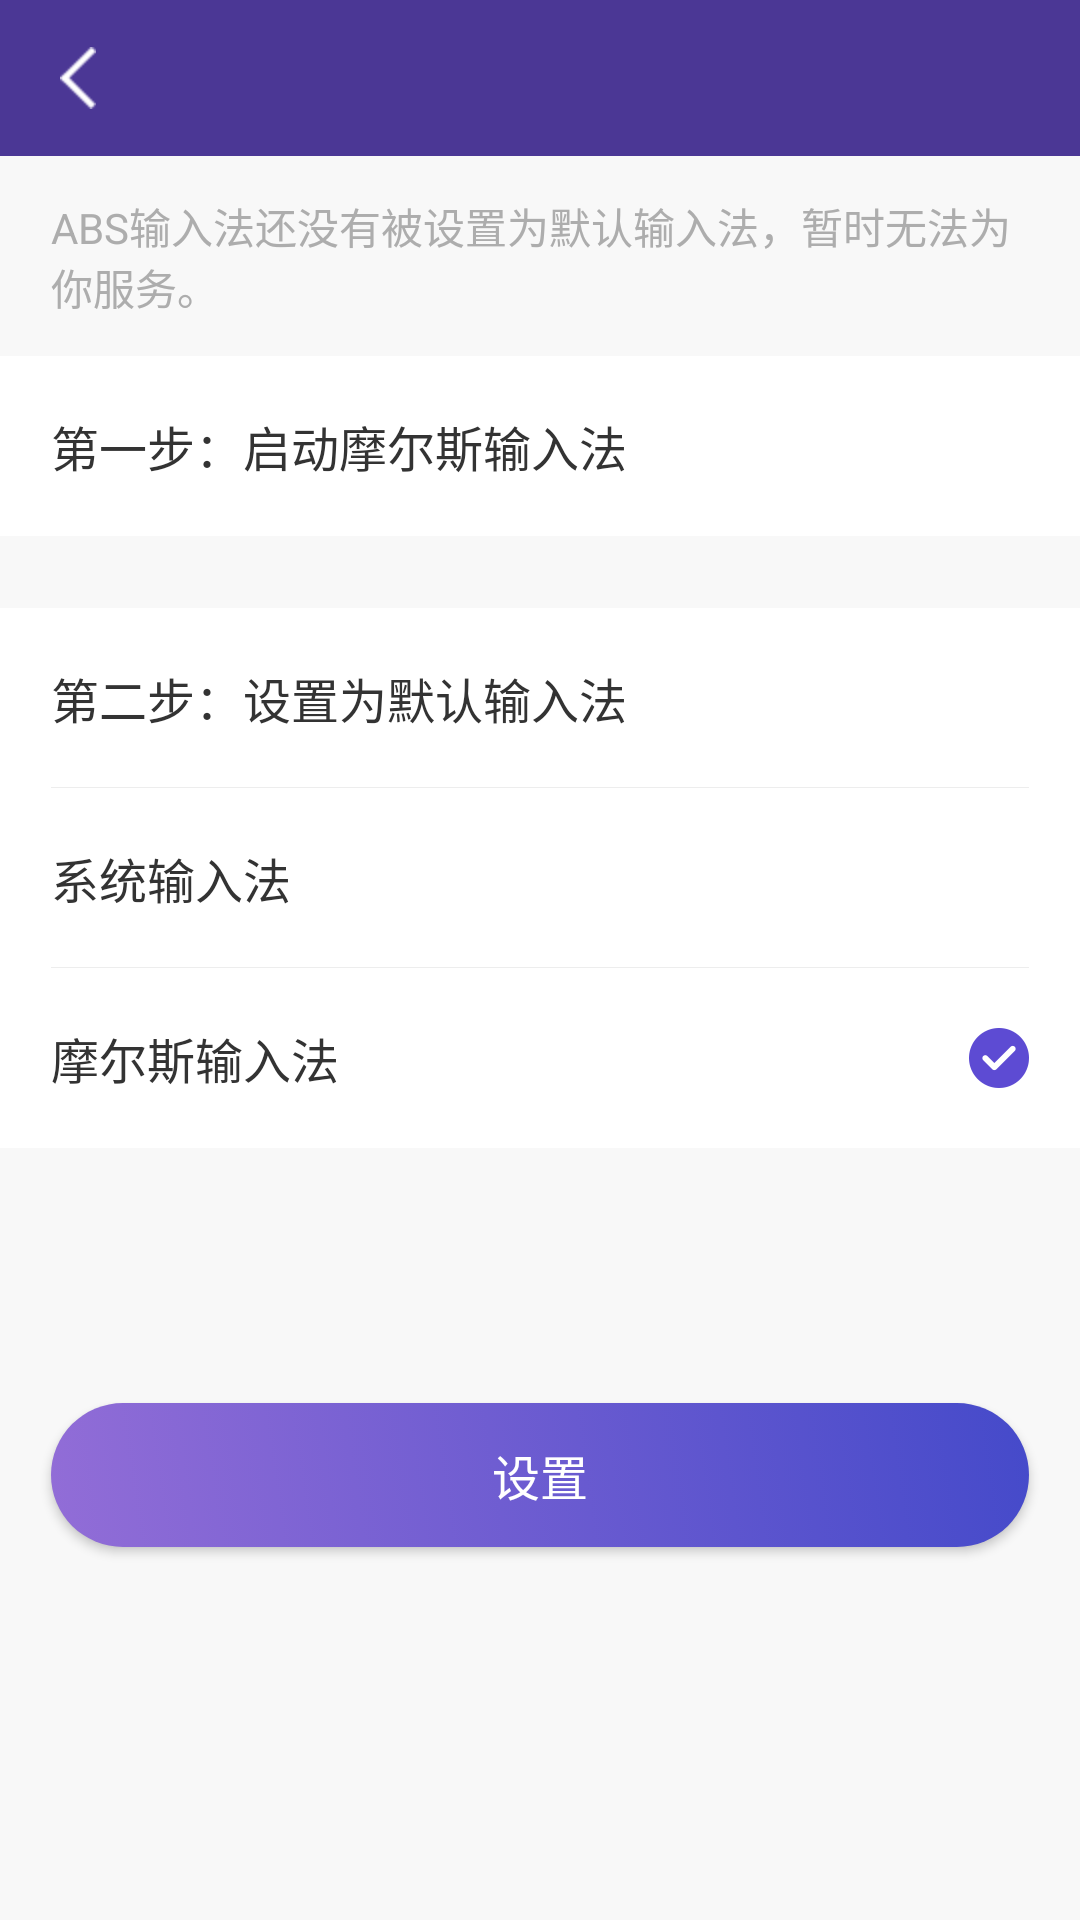

This screen was rendered from an Android layout file. Write that file and the resources it references.
<!-- AndroidManifest.xml: application theme Theme.AppCompat.Light.NoActionBar -->
<!-- res/layout/activity_home_guide_2.xml -->
<?xml version="1.0" encoding="utf-8"?>
<android.support.constraint.ConstraintLayout xmlns:android="http://schemas.android.com/apk/res/android"
    xmlns:app="http://schemas.android.com/apk/res-auto"
    xmlns:tools="http://schemas.android.com/tools"
    android:layout_width="match_parent"
    android:layout_height="match_parent"
    android:background="#F8F8F8"
    tools:context="com.abs.inputmethod.pinyin.HomeActivity">

    <include layout="@layout/title_layout" />

    <TextView
        android:id="@+id/input_method_not_open_hint_tv"
        android:layout_width="wrap_content"
        android:layout_height="wrap_content"
        android:layout_marginTop="13dp"
        android:gravity="center_vertical"
        android:paddingLeft="17dp"
        android:paddingRight="17dp"
        android:text="ABS输入法还没有被设置为默认输入法，暂时无法为你服务。"
        android:textColor="#adadad"
        android:textSize="14dp"
        app:layout_constraintLeft_toLeftOf="parent"
        app:layout_constraintTop_toBottomOf="@+id/title_layout" />


    <TextView
        android:id="@+id/input_method_open_first_title"
        android:layout_width="0dp"
        android:layout_height="60dp"
        android:layout_marginTop="13dp"
        android:background="#FFFFFF"
        android:gravity="center_vertical"
        android:paddingLeft="17dp"
        android:text="第一步：启动摩尔斯输入法"
        android:textColor="#333333"
        android:textSize="16dp"
        app:layout_constraintLeft_toLeftOf="parent"
        app:layout_constraintRight_toRightOf="parent"
        app:layout_constraintTop_toBottomOf="@+id/input_method_not_open_hint_tv" />


    <TextView
        android:id="@+id/input_method_open_second_title"
        android:layout_width="0dp"
        android:layout_height="60dp"
        android:layout_marginTop="24dp"
        android:background="#FFFFFF"
        android:gravity="center_vertical"
        android:paddingLeft="17dp"
        android:text="第二步：设置为默认输入法"
        android:textColor="#333333"
        android:textSize="16dp"
        app:layout_constraintLeft_toLeftOf="parent"
        app:layout_constraintRight_toRightOf="parent"
        app:layout_constraintTop_toBottomOf="@+id/input_method_open_first_title" />

    <View
        android:layout_width="0dp"
        android:layout_height="1px"
        android:layout_marginLeft="17dp"
        android:layout_marginRight="17dp"
        android:background="#ededed"
        app:layout_constraintBottom_toBottomOf="@+id/input_method_open_second_title"
        app:layout_constraintLeft_toLeftOf="parent"
        app:layout_constraintRight_toRightOf="parent" />

    <TextView
        android:id="@+id/input_method_open_first_sys"
        android:layout_width="0dp"
        android:layout_height="60dp"
        android:background="#FFFFFF"
        android:gravity="center_vertical"
        android:onClick="settingsInputMethod"
        android:paddingLeft="17dp"
        android:text="系统输入法"
        android:textColor="#333333"
        android:textSize="16dp"
        app:layout_constraintLeft_toLeftOf="parent"
        app:layout_constraintRight_toRightOf="parent"
        app:layout_constraintTop_toBottomOf="@+id/input_method_open_second_title" />

    <View
        android:layout_width="0dp"
        android:layout_height="1px"
        android:layout_marginLeft="17dp"
        android:layout_marginRight="17dp"
        android:background="#ededed"
        app:layout_constraintBottom_toBottomOf="@+id/input_method_open_first_sys"
        app:layout_constraintLeft_toLeftOf="parent"
        app:layout_constraintRight_toRightOf="parent" />

    <TextView
        android:id="@+id/input_method_open_first_abs"
        android:layout_width="0dp"
        android:layout_height="60dp"
        android:background="#FFFFFF"
        android:gravity="center_vertical"
        android:onClick="settingsInputMethod"
        android:paddingLeft="17dp"
        android:text="摩尔斯输入法"
        android:textColor="#333333"
        android:textSize="16dp"
        app:layout_constraintLeft_toLeftOf="parent"
        app:layout_constraintRight_toRightOf="parent"
        app:layout_constraintTop_toBottomOf="@+id/input_method_open_first_sys" />

    <ImageView
        android:layout_width="wrap_content"
        android:layout_height="wrap_content"
        android:layout_marginRight="17dp"
        android:src="@drawable/home_guide_success_icon"
        app:layout_constraintBottom_toBottomOf="@+id/input_method_open_first_abs"
        app:layout_constraintRight_toRightOf="parent"
        app:layout_constraintTop_toTopOf="@+id/input_method_open_first_abs" />

    <Button
        android:id="@+id/input_method_open_first_btn"
        android:layout_width="0dp"
        android:layout_height="48dp"
        android:layout_marginLeft="17dp"
        android:layout_marginTop="85dp"
        android:layout_marginRight="17dp"
        android:layout_marginBottom="24dp"
        android:background="@drawable/import_confirm_btn_bg"
        android:onClick="settingsInputMethod"
        android:text="设置"
        android:textColor="#FFFFFF"
        android:textSize="16dp"
        app:layout_constraintLeft_toLeftOf="parent"
        app:layout_constraintRight_toRightOf="parent"
        app:layout_constraintTop_toBottomOf="@+id/input_method_open_first_abs" />


</android.support.constraint.ConstraintLayout>
<!-- res/layout/title_layout.xml (included above) -->
<?xml version="1.0" encoding="utf-8"?>
<android.support.constraint.ConstraintLayout xmlns:android="http://schemas.android.com/apk/res/android"
    xmlns:app="http://schemas.android.com/apk/res-auto"
    android:id="@+id/title_layout"
    android:layout_width="match_parent"
    android:layout_height="52dp"
    android:background="#4B3795">

    <ImageView
        android:id="@+id/title_left_btn"
        android:layout_width="wrap_content"
        android:layout_height="wrap_content"
        android:layout_marginLeft="10dp"
        android:layout_marginRight="10dp"
        android:padding="10dp"
        android:src="@drawable/title_btn_back"
        app:layout_constraintBottom_toBottomOf="parent"
        app:layout_constraintLeft_toLeftOf="parent"
        app:layout_constraintTop_toTopOf="parent" />

    <TextView
        android:id="@+id/title_tv"
        android:layout_width="wrap_content"
        android:layout_height="wrap_content"
        android:maxWidth="200dp"
        android:textColor="#FEFEFE"
        android:textSize="17dp"
        app:layout_constraintBottom_toBottomOf="parent"
        app:layout_constraintLeft_toLeftOf="parent"
        app:layout_constraintRight_toRightOf="parent"
        app:layout_constraintTop_toTopOf="parent" />

    <TextView
        android:id="@+id/title_right_text_btn"
        android:layout_width="wrap_content"
        android:layout_height="0dp"
        android:layout_marginLeft="10dp"
        android:layout_marginRight="10dp"
        android:gravity="center"
        android:paddingLeft="10dp"
        android:paddingRight="10dp"
        android:text="完成"
        android:textSize="16dp"
        android:textColor="#fefefe"
        android:visibility="invisible"
        app:layout_constraintBottom_toBottomOf="parent"
        app:layout_constraintRight_toRightOf="parent"
        app:layout_constraintTop_toTopOf="parent" />

    <ImageView
        android:id="@+id/title_right_btn"
        android:layout_width="40dp"
        android:layout_height="40dp"
        android:layout_marginLeft="10dp"
        android:layout_marginRight="7dp"
        android:paddingLeft="10dp"
        android:paddingRight="10dp"
        android:visibility="invisible"
        app:layout_constraintBottom_toBottomOf="parent"
        app:layout_constraintRight_toRightOf="parent"
        app:layout_constraintTop_toTopOf="parent" />

</android.support.constraint.ConstraintLayout>
<!-- resources referenced by this layout -->
<resources>
  <!-- drawable home_guide_success_icon: png bitmap (drawable-hdpi, 1452 bytes) -->
  <!-- drawable import_confirm_btn_bg (drawable) -->
  <?xml version="1.0" encoding="utf-8"?>
  <selector xmlns:android="http://schemas.android.com/apk/res/android">
      <item android:state_enabled="false">
          <shape
              android:shape="rectangle">
  
              <corners android:radius="24dp" />
              <gradient
                  android:angle="45"
                  android:endColor="#B1B1B1"
                  android:startColor="#D2D2D2"
                  android:type="linear">
              </gradient>
          </shape>
      </item>
      <item android:state_pressed="true">
          <shape xmlns:android="http://schemas.android.com/apk/res/android"
              android:shape="rectangle">
  
              <corners android:radius="24dp" />
              <gradient
                  android:angle="45"
                  android:startColor="@color/button_pressed_start_color"
                  android:endColor="@color/button_pressed_end_color"
                  android:type="linear">
              </gradient>
          </shape>
      </item>
      <item android:state_pressed="false">
          <shape xmlns:android="http://schemas.android.com/apk/res/android"
              android:shape="rectangle">
  
              <corners android:radius="24dp" />
              <gradient
                  android:angle="45"
                  android:startColor="@color/button_start_color"
                  android:endColor="@color/button_end_color"
                  android:type="linear">
              </gradient>
          </shape>
      </item>
  </selector>
  <!-- drawable title_btn_back: png bitmap (drawable-hdpi, 1241 bytes) -->
  <color name="button_pressed_start_color">#CC926DD7</color>
  <color name="button_pressed_end_color">#CC454ACA</color>
  <color name="button_start_color">#926DD7</color>
  <color name="button_end_color">#454ACA</color>
</resources>
